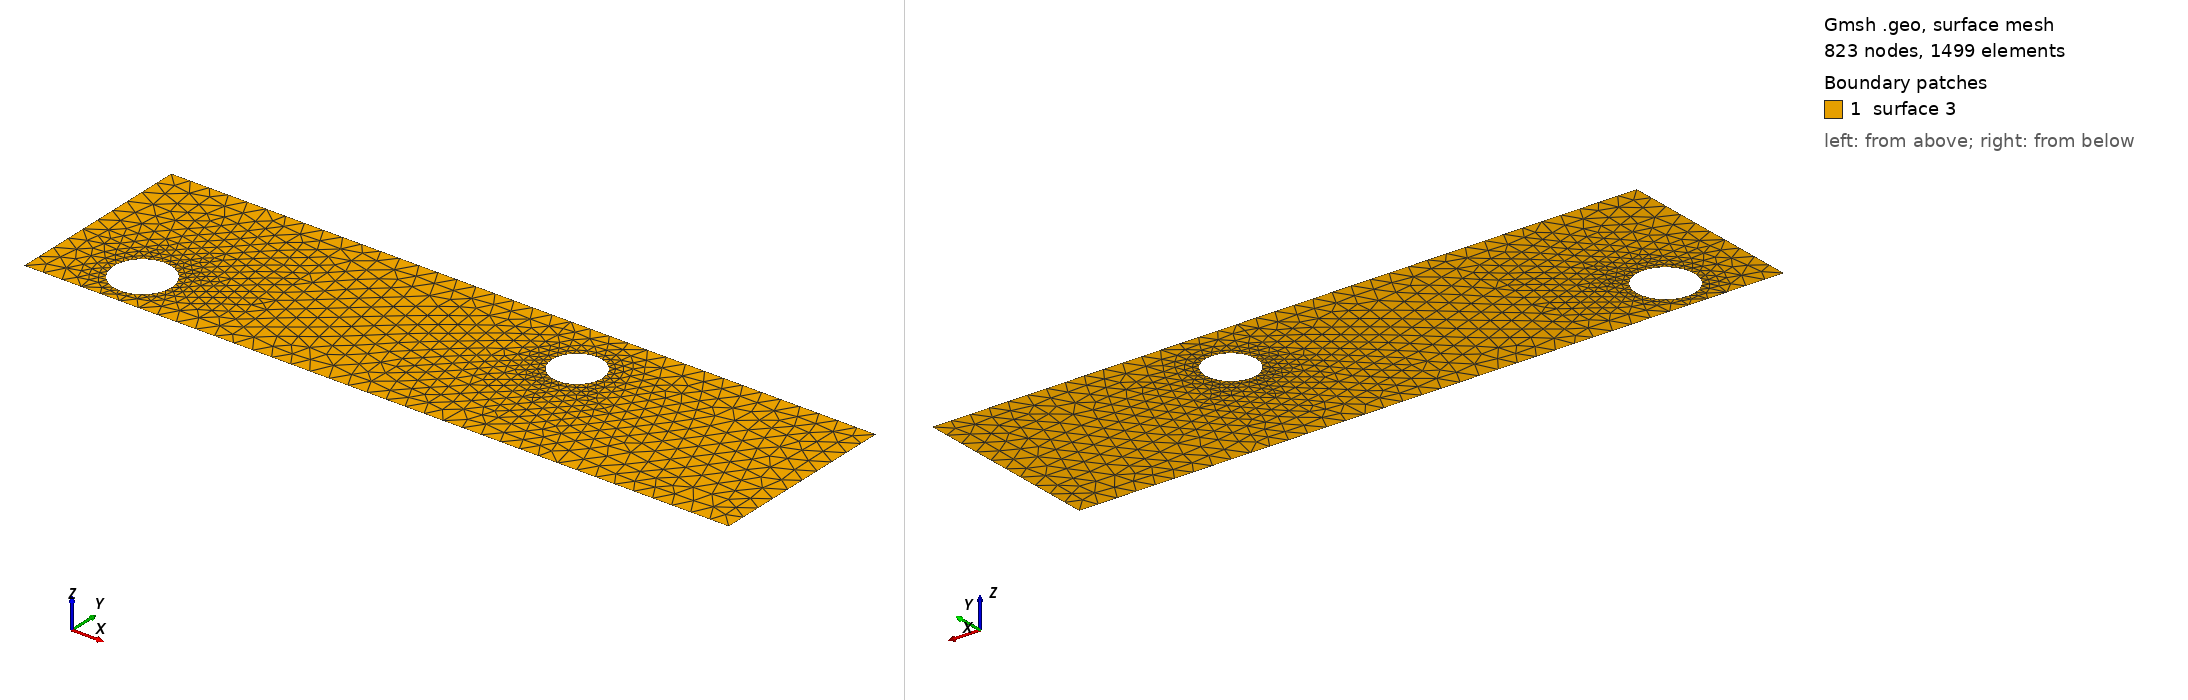

Gmsh geometry script, surface-meshed: 823 nodes, 1499 surface elements. Boundary patches (legend numbers): 1 surface 3. Left view from above one corner, right view from below the opposite corner. The script declares no physical surfaces, so the legend lists its geometric surfaces. The drawing asked Gmsh for element sizes between 1% and 20% of the model's largest extent; the script's own settings can give other sizes.

=== cad_405.geo (drawn) ===
//+
SetFactory("OpenCASCADE");
//+
Point(1) = {0.157698, -4.822159, 0.000000, 1.000000};
//+
Point(2) = {36.344147, -4.822159, 0.000000, 1.000000};
//+
Point(3) = {36.344147, 5.004963, 0.000000, 1.000000};
//+
Point(4) = {0.157698, 5.004963, 0.000000, 1.000000};
//+
Line(1) = {4, 1};
//+
Line(2) = {1, 2};
//+
Line(3) = {2, 3};
//+
Line(4) = {3, 4};
//+
Curve Loop(1) = {1, 2, 3, 4};
//+
Point(6) = {24.616343, 1.978476, 0.000000, 0.129147};
//+
Point(5) = {23.324876, 1.978476, 0.000000, 0.129147};
//+
Point(7) = {22.679143, 3.096919, 0.000000, 0.129147};
//+
Point(8) = {22.679143, 0.860034, 0.000000, 0.129147};
//+
Point(10) = {6.034925, -2.627039, 0.000000, 0.148168};
//+
Point(9) = {4.553249, -2.627039, 0.000000, 0.148168};
//+
Point(11) = {3.812411, -1.343870, 0.000000, 0.148168};
//+
Point(12) = {3.812411, -3.910208, 0.000000, 0.148168};
//+
Ellipse(5) = {6, 5, 7, 7};
//+
Ellipse(6) = {7, 5, 8, 8};
//+
Ellipse(7) = {8, 5, 6, 6};
//+
Curve Loop(2) = {5, 6, 7};
//+
Ellipse(8) = {10, 9, 11, 11};
//+
Ellipse(9) = {11, 9, 12, 12};
//+
Ellipse(10) = {12, 9, 10, 10};
//+
Curve Loop(3) = {8, 9, 10};
//+
Plane Surface(3) = {1, 2, 3};
//+
Physical Curve("INFLOW", 100) = {1};
//+
Physical Curve("OUTFLOW", 101) = {3};
//+
Physical Curve("WALL_BOUNDARY", 102) = {2, 4};
//+
Physical Curve("OBSTACLE", 103) = {5, 6, 7, 8, 9, 10};
